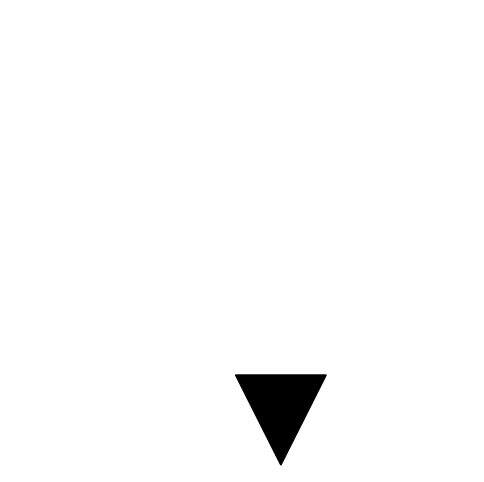
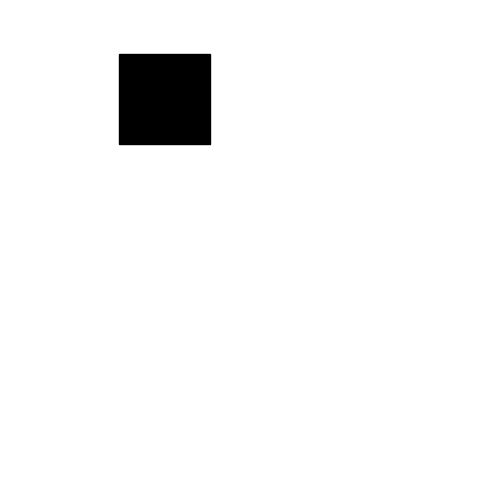
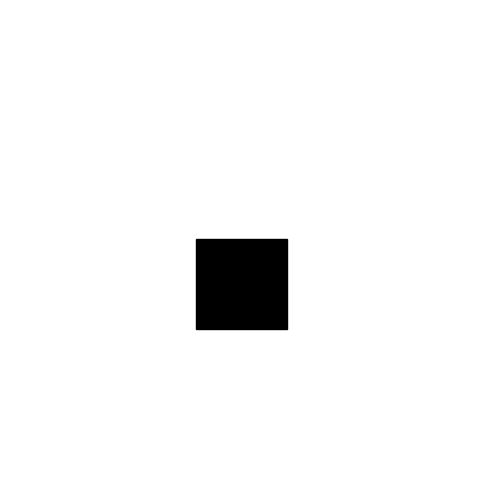
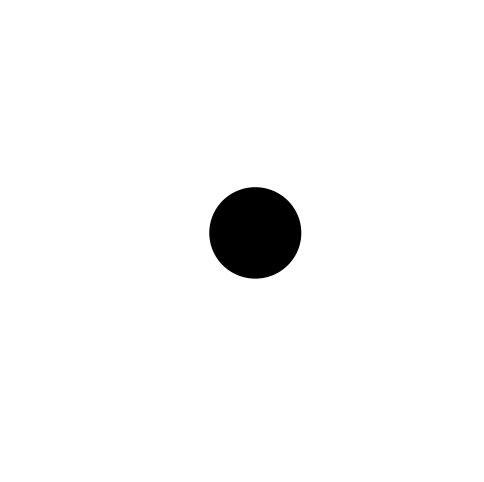
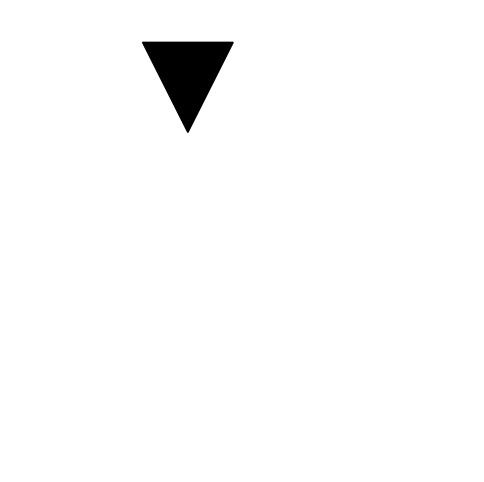
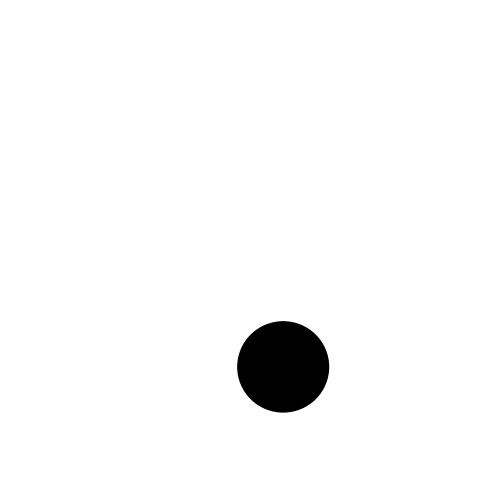
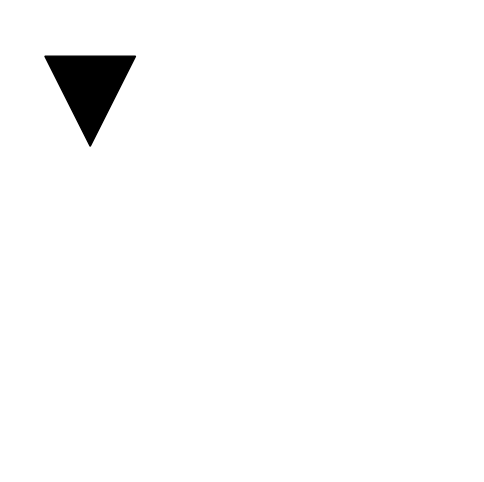
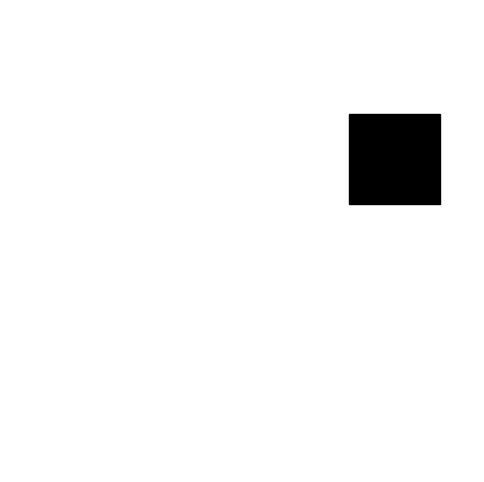
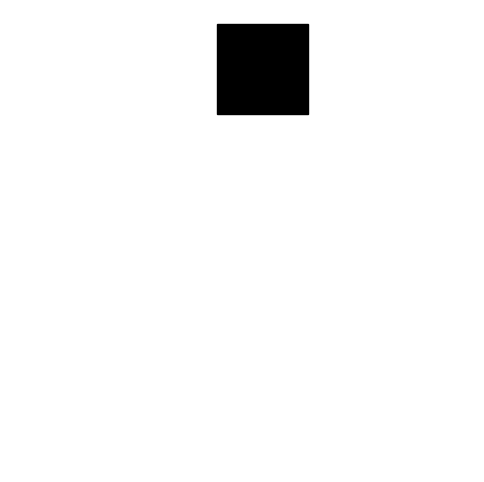
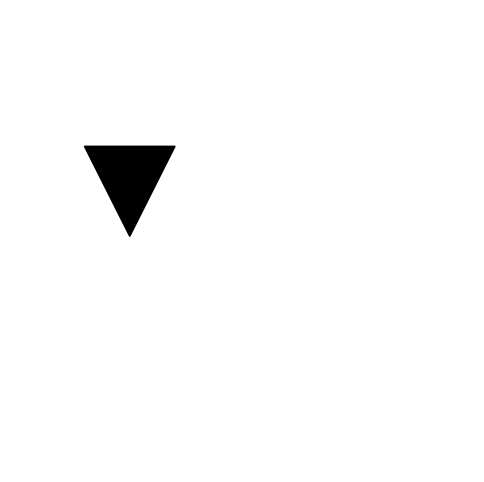

The script that saved these images, in order:
import argparse
import matplotlib.pyplot as plt
import numpy as np
import os
import shutil
import random

parser = argparse.ArgumentParser(description='Generate shapes dataset')
parser.add_argument('--image_shape', type=int, nargs=2,
                    default=[200, 200], help='image shape (height, width)')
parser.add_argument('--box_size', type=int, nargs=2,
                    default=[10, 150], help='min and max box size')
parser.add_argument('--samples', type=int, default=10,
                    help='number of samples to generate')
parser.add_argument('--train_size', type=float, default=0.8,
                    help='train set size (percentage)')
parser.add_argument('--test_size', type=float, default=0.1,
                    help='test set size (percentage)')

args = parser.parse_args()

IMAGE_SHAPE = tuple(args.image_shape)
BOX_SIZE = np.random.randint(args.box_size[0], args.box_size[1])
SAMPLES = args.samples
TRAIN_SIZE = args.train_size
TEST_SIZE = args.test_size

# Remove existing dataset directory, if present
shutil.rmtree('datasets', ignore_errors=True)

# Create directories to save images and labels
for dataset_type in ['train', 'test', 'val']:
    for data_type in ['images', 'labels']:
        os.makedirs(
            f'datasets/shapes/{data_type}/{dataset_type}', exist_ok=True)

print("working...")
# Generate images and labels
for i in range(SAMPLES):
    # Generate random shape and box size and position
    shape_class = np.random.randint(0, 3)
    box_position = np.random.randint(
        0, IMAGE_SHAPE[0] - BOX_SIZE), np.random.randint(0, IMAGE_SHAPE[1] - BOX_SIZE)

    # Create figure and shape
    fig, ax = plt.subplots(figsize=(6, 6))
    if shape_class == 0:
        shape = plt.Rectangle(box_position, BOX_SIZE, BOX_SIZE,
                              linewidth=1, edgecolor='black', facecolor='black')
    elif shape_class == 1:
        shape = plt.Circle((
            box_position[0] + BOX_SIZE / 2, box_position[1] + BOX_SIZE / 2),
            BOX_SIZE / 2, linewidth=1, edgecolor='black', facecolor='black')
    else:
        shape = plt.Polygon(np.array(
            [(box_position[0] + BOX_SIZE / 2, box_position[1]),
             (box_position[0],
             box_position[1] + BOX_SIZE),
             (box_position[0] + BOX_SIZE, box_position[1] + BOX_SIZE)]),
            linewidth=1, edgecolor='black', facecolor='black')
    ax.add_patch(shape)

    # Set axis limits and remove axis
    ax.set_xlim(0, IMAGE_SHAPE[0])
    ax.set_ylim(0, IMAGE_SHAPE[1])
    # ax.invert_yaxis()
    ax.set_axis_off()

    # Save image and define YOLO labels
    image_path = f'datasets/shapes/random_{i}.png'
    plt.savefig(image_path, bbox_inches='tight', pad_inches=0, dpi=100)
    plt.close()

    class_name = str(shape_class)
    x_center = (box_position[0] + BOX_SIZE / 2) / IMAGE_SHAPE[0]
    y_center = (IMAGE_SHAPE[1] - box_position[1] -
                BOX_SIZE / 2) / IMAGE_SHAPE[1]
    width = BOX_SIZE / IMAGE_SHAPE[0]
    height = BOX_SIZE / IMAGE_SHAPE[1]

    # Save YOLO labels to a text file
    label_path = f'datasets/shapes/random_{i}.txt'
    with open(label_path, 'w') as f:
        f.write(
            f"{class_name} {x_center:.6f} {y_center:.6f} {width:.6f} {height:.6f}")

# Get a list of all the generated images and shuffle it
images = [f'datasets/shapes/random_{i}.png' for i in range(SAMPLES)]
random.shuffle(images)

# Split the images into train, test, and validation sets
train_size = int(len(images) * TRAIN_SIZE)
test_size = int(len(images) * TEST_SIZE)

train_images = images[:train_size]
test_images = images[train_size:train_size + test_size]
val_images = images[train_size + test_size:]

# Move the images and labels to their respective directories
for dataset_type, images in zip(['train', 'test', 'val'], [train_images, test_images, val_images]):
    for image_path in images:
        shutil.move(image_path, f'datasets/shapes/images/{dataset_type}')
        label_path = image_path.replace('.png', '.txt')
        shutil.move(label_path, f'datasets/shapes/labels/{dataset_type}')
print("done...")
